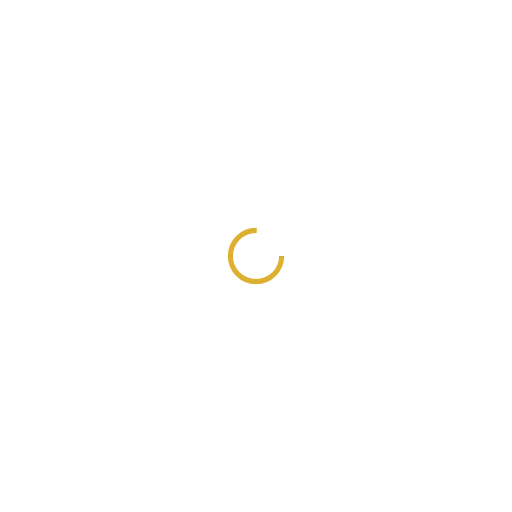
t = 0.00 s
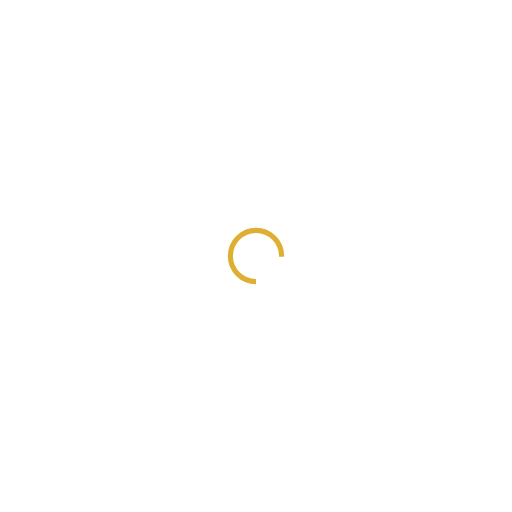
t = 0.25 s
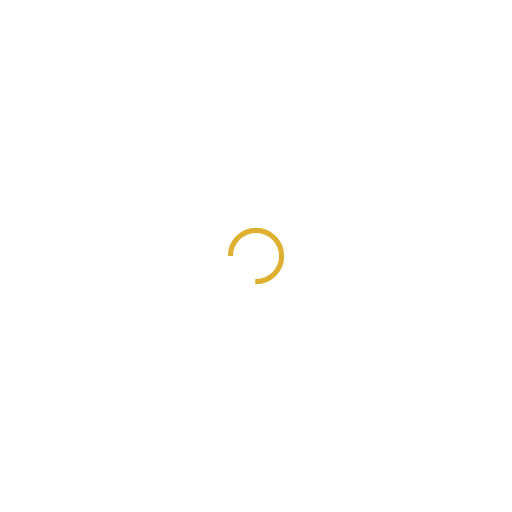
t = 0.50 s
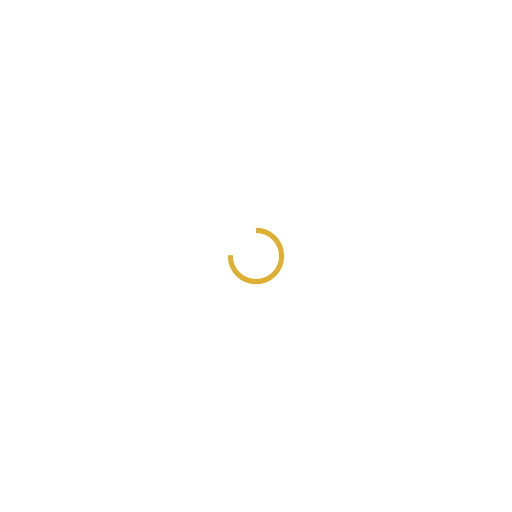
t = 0.75 s

The animated SVG that drew these frames (rendered in a browser with its animation timeline set to each time). Animation: 1 SMIL element (animateTransform=1); one cycle of 1.00 s, repeats indefinitely.

<?xml version="1.0" encoding="utf-8"?>
<svg xmlns="http://www.w3.org/2000/svg" xmlns:xlink="http://www.w3.org/1999/xlink" style="margin: auto; background: none; display: block; shape-rendering: auto;" width="200px" height="200px" viewBox="0 0 100 100" preserveAspectRatio="xMidYMid">
<circle cx="50" cy="50" fill="none" stroke="#ddb031" stroke-width="1" r="5" stroke-dasharray="23.561944901923447 9.853981633974483">
  <animateTransform attributeName="transform" type="rotate" repeatCount="indefinite" dur="1s" values="0 50 50;360 50 50" keyTimes="0;1"></animateTransform>
</circle>
<!-- [ldio] generated by https://loading.io/ --></svg>
